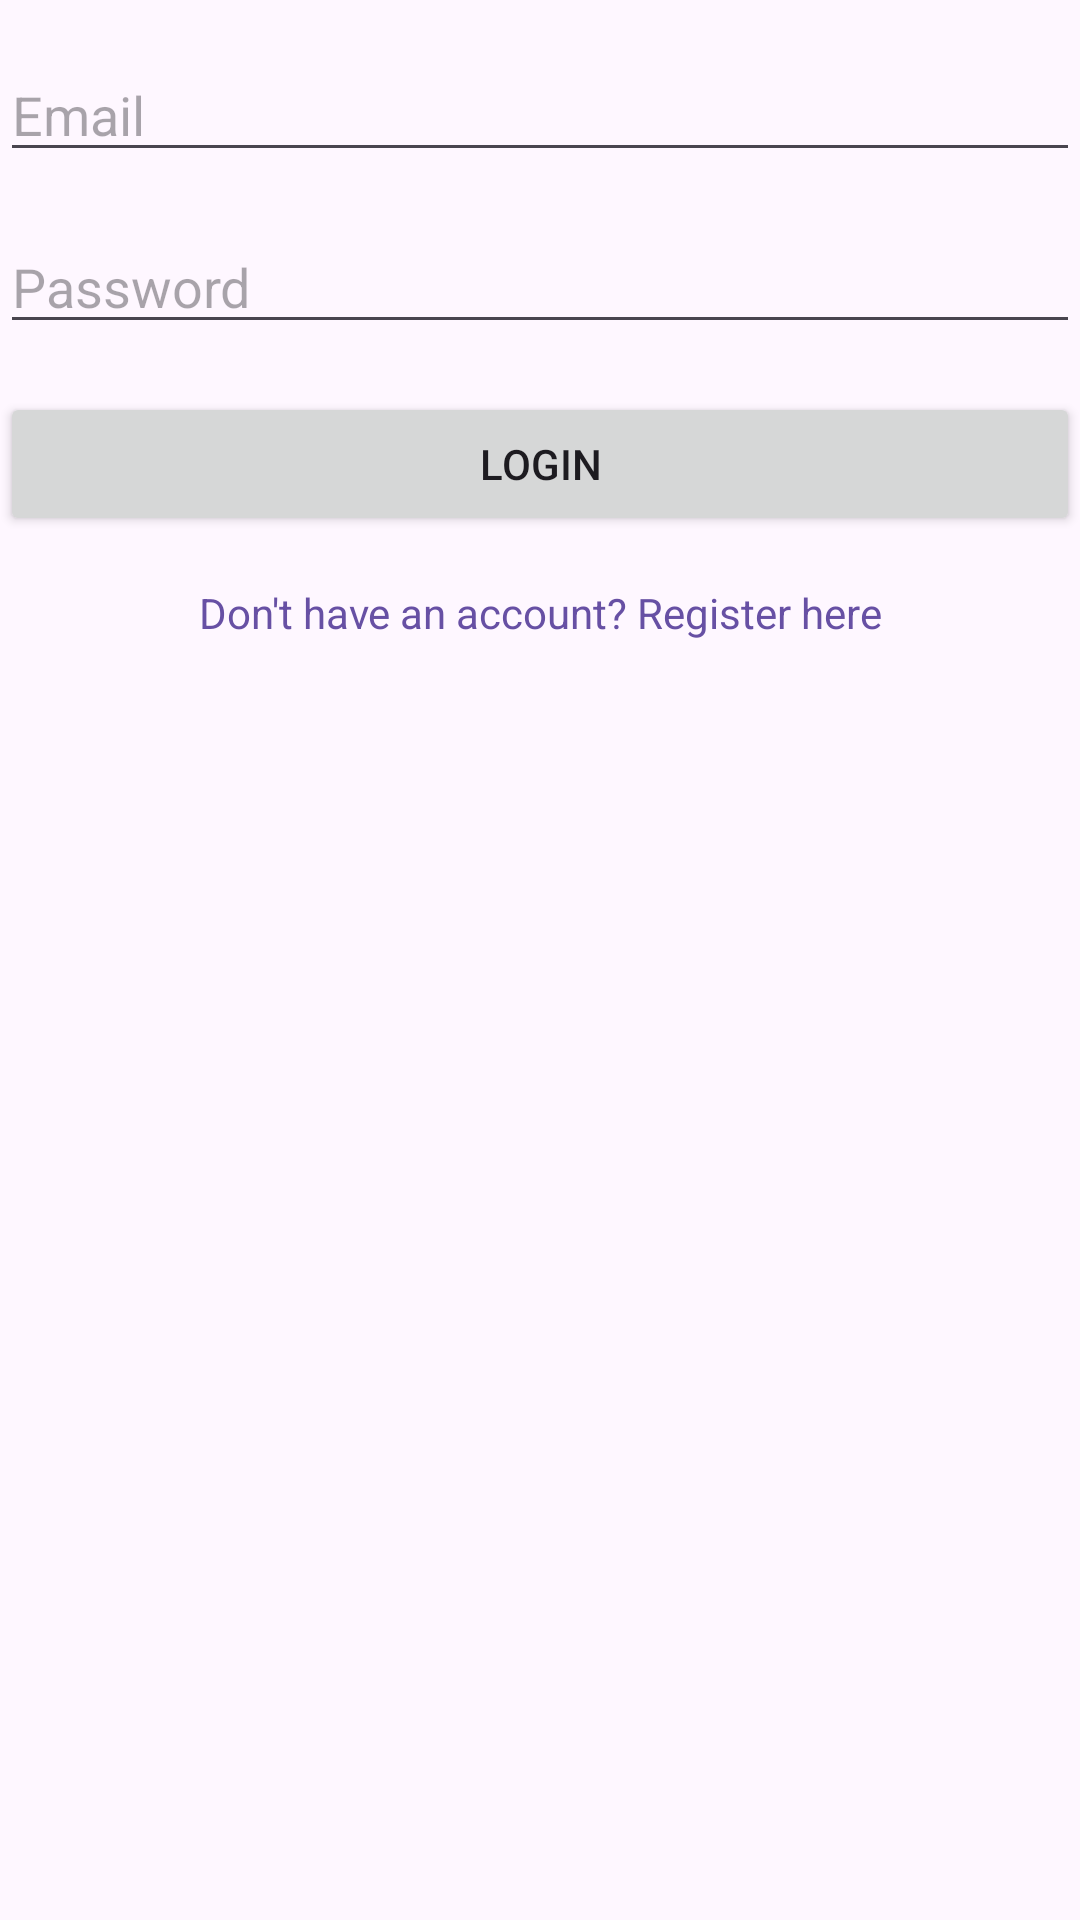

The Android layout XML behind this screen, and the referenced resources:
<!-- AndroidManifest.xml: application theme Theme.MarketPulse -->
<!-- res/layout/activity_login.xml -->
<layout xmlns:android="http://schemas.android.com/apk/res/android"
    xmlns:app="http://schemas.android.com/apk/res-auto">

    <data>
        <variable
            name="user"
            type="es.market.pulse.ui.viewmodels.LoginViewModel" />
    </data>
    <androidx.constraintlayout.widget.ConstraintLayout
        android:layout_width="match_parent"
        android:layout_height="match_parent">

        <EditText
            android:id="@+id/email_edit_text"
            android:layout_width="0dp"
            android:layout_height="wrap_content"
            android:hint="Email"
            app:layout_constraintTop_toTopOf="parent"
            app:layout_constraintStart_toStartOf="parent"
            app:layout_constraintEnd_toEndOf="parent"
            android:layout_marginTop="16dp"
            android:text="@{user.email}" />


        <EditText
            android:id="@+id/password_edit_text"
            android:layout_width="0dp"
            android:layout_height="wrap_content"
            android:hint="Password"
            android:inputType="textPassword"
            app:layout_constraintTop_toBottomOf="@id/email_edit_text"
            app:layout_constraintStart_toStartOf="parent"
            app:layout_constraintEnd_toEndOf="parent"
            android:layout_marginTop="16dp"
            android:text="@{user.password}" />

        <Button
            android:id="@+id/login_button"
            android:layout_width="0dp"
            android:layout_height="wrap_content"
            android:text="Login"
            app:layout_constraintTop_toBottomOf="@id/password_edit_text"
            app:layout_constraintStart_toStartOf="parent"
            app:layout_constraintEnd_toEndOf="parent"
            android:layout_marginTop="16dp" />

        <TextView
            android:id="@+id/register_text_view"
            android:layout_width="wrap_content"
            android:layout_height="wrap_content"
            android:text="Don't have an account? Register here"
            android:textColor="?attr/colorPrimary"
            app:layout_constraintTop_toBottomOf="@id/login_button"
            app:layout_constraintStart_toStartOf="parent"
            app:layout_constraintEnd_toEndOf="parent"
            android:layout_marginTop="16dp"
            android:clickable="true"
            android:focusable="true" />

    </androidx.constraintlayout.widget.ConstraintLayout>
</layout>
<!-- resources referenced by this layout -->
<resources>
  <style name="Theme.MarketPulse" parent="Base.Theme.MarketPulse" />
  <style name="Base.Theme.MarketPulse" parent="Theme.Material3.DayNight.NoActionBar">
          
          
      </style>
</resources>
